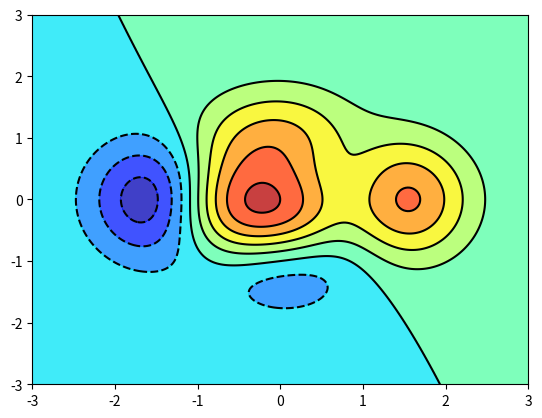

Python code for this plot:
import numpy as np
import matplotlib.pyplot as plt

def f(x,y): return (1-x/2+x**5+y**3)*np.exp(-x**2-y**2)

n = 256
x = np.linspace(-3,3,n)
y = np.linspace(-3,3,n)
X,Y = np.meshgrid(x,y)

plt.contourf(X, Y, f(X,Y), 8, alpha=.75, cmap='jet')
C = plt.contour(X, Y, f(X,Y), 8, colors='black', linewidth=.5)
plt.show()
